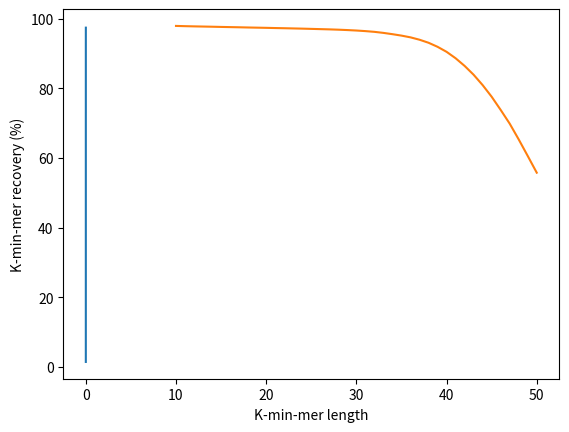

Here is the Python script that generated this plot:
import matplotlib.pyplot as plt
import numpy
  
# ---DENSITY PLOT---  
x = list(numpy.arange(0.001, 0.0055, 0.0005))
y = [1.49, 22.68, 73.11, 93.20, 96.60, 97.00, 97.18, 97.33, 97.42]
plt.plot(x, y)
plt.xlabel('Density')
plt.ylabel('K-min-mer recovery (%)')
plt.show()
# ---K-MINMER LENGTH PLOT---  
x = list(range(10, 51))
y = [97.92,
    97.85,
    97.79,
    97.74,
    97.69,
    97.63,
    97.58,
    97.53,
    97.47,
    97.42,
    97.37,
    97.31,
    97.26,
    97.20,
    97.14,
    97.07,
    97.00,
    96.93,
    96.84,
    96.73,
    96.60,
    96.43,
    96.22,
    95.92,
    95.55,
    95.14,
    94.64,
    93.96,
    93.09,
    91.93,
    90.49,
    88.65,
    86.45,
    83.91,
    80.94,
    77.60,
    73.82,
    69.88,
    65.35,
    60.61,
    55.80]
plt.plot(x, y)
plt.xlabel('K-min-mer length')
plt.ylabel('K-min-mer recovery (%)')
plt.show()